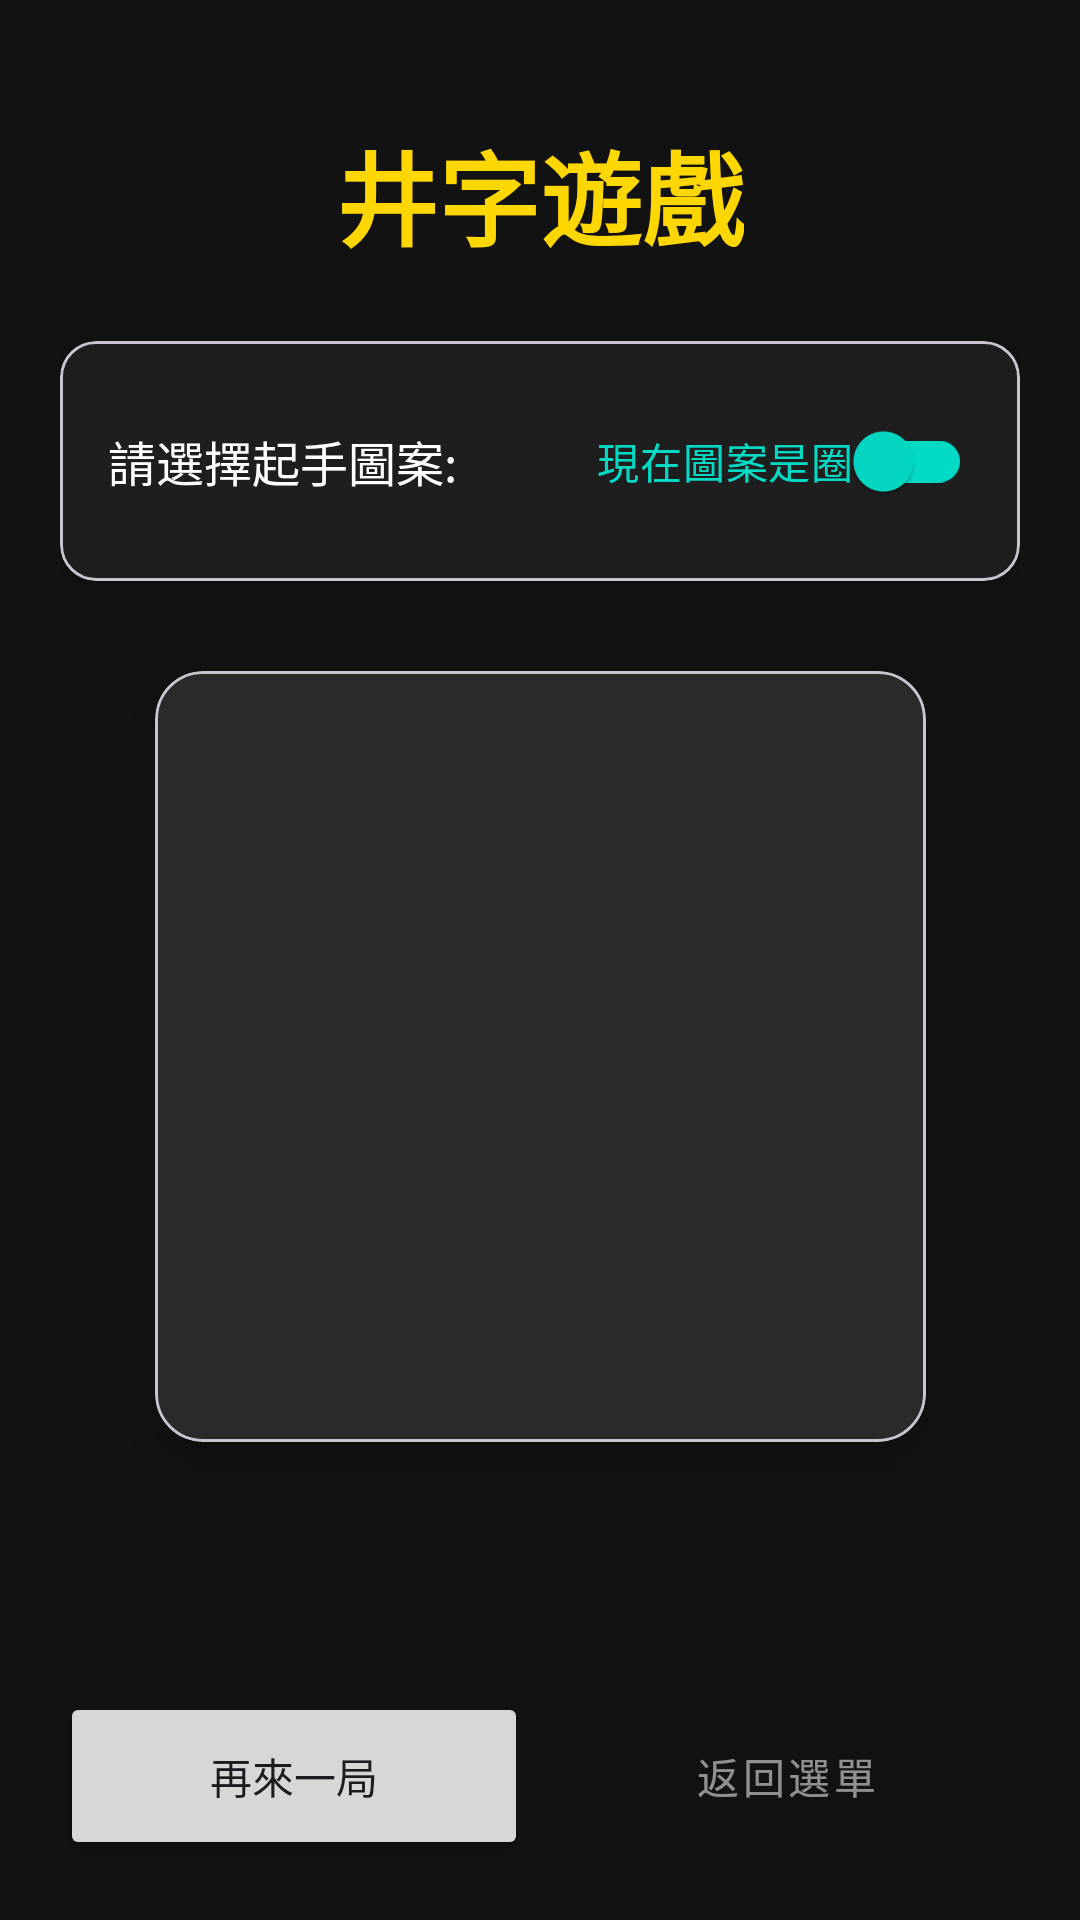

This screen was rendered from an Android layout file. Write that file and the resources it references.
<!-- AndroidManifest.xml: application theme Theme.Integrate -->
<!-- res/layout/tic.xml -->
<?xml version="1.0" encoding="utf-8"?>
<androidx.constraintlayout.widget.ConstraintLayout
    xmlns:android="http://schemas.android.com/apk/res/android"
    xmlns:app="http://schemas.android.com/apk/res-auto"
    xmlns:tools="http://schemas.android.com/tools"
    android:id="@+id/main"
    android:layout_width="match_parent"
    android:layout_height="match_parent"
    android:background="@color/game_background"
    android:padding="20dp"
    tools:context=".tic_kt">

    
    <TextView
        android:id="@+id/textView"
        android:layout_width="wrap_content"
        android:layout_height="wrap_content"
        android:layout_marginTop="20dp"
        android:text="@string/tic_tac_toe_game_title"
        android:textColor="@color/gold"
        android:textSize="34sp"
        android:textStyle="bold"
        app:layout_constraintEnd_toEndOf="parent"
        app:layout_constraintStart_toStartOf="parent"
        app:layout_constraintTop_toTopOf="parent" />

    
    <com.google.android.material.card.MaterialCardView
        android:id="@+id/controlCard"
        android:layout_width="match_parent"
        android:layout_height="wrap_content"
        android:layout_marginTop="24dp"
        app:cardBackgroundColor="@color/game_surface"
        app:cardCornerRadius="12dp"
        app:cardElevation="4dp"
        app:layout_constraintTop_toBottomOf="@+id/textView">

        <LinearLayout
            android:layout_width="match_parent"
            android:layout_height="wrap_content"
            android:gravity="center_vertical"
            android:orientation="horizontal"
            android:padding="16dp">

            <TextView
                android:id="@+id/textView4"
                android:layout_width="0dp"
                android:layout_height="wrap_content"
                android:layout_weight="1"
                android:text="@string/choose_starting_symbol_prompt"
                android:textColor="@color/white"
                android:textSize="16sp" />

            <com.google.android.material.switchmaterial.SwitchMaterial
                android:id="@+id/aa"
                android:layout_width="wrap_content"
                android:layout_height="wrap_content"
                android:text="@string/current_symbol_is_circle"
                android:textColor="@color/game_accent"
                app:thumbTint="@color/game_accent"
                app:trackTint="@color/game_accent" />
        </LinearLayout>
    </com.google.android.material.card.MaterialCardView>

    
    <com.google.android.material.card.MaterialCardView
        android:id="@+id/boardCard"
        android:layout_width="0dp"
        android:layout_height="0dp"
        android:layout_marginTop="30dp"
        android:layout_marginBottom="30dp"
        app:cardBackgroundColor="#2A2A2A"
        app:cardCornerRadius="16dp"
        app:cardElevation="10dp"
        app:layout_constraintBottom_toTopOf="@+id/tv"
        app:layout_constraintDimensionRatio="1:1"
        app:layout_constraintEnd_toEndOf="parent"
        app:layout_constraintStart_toStartOf="parent"
        app:layout_constraintTop_toBottomOf="@+id/controlCard">

        <androidx.constraintlayout.widget.ConstraintLayout
            android:layout_width="match_parent"
            android:layout_height="match_parent"
            android:padding="8dp">

            <androidx.constraintlayout.widget.Guideline
                android:id="@+id/gl_v1"
                android:layout_width="wrap_content"
                android:layout_height="wrap_content"
                android:orientation="vertical"
                app:layout_constraintGuide_percent="0.333" />

            <androidx.constraintlayout.widget.Guideline
                android:id="@+id/gl_v2"
                android:layout_width="wrap_content"
                android:layout_height="wrap_content"
                android:orientation="vertical"
                app:layout_constraintGuide_percent="0.666" />

            <androidx.constraintlayout.widget.Guideline
                android:id="@+id/gl_h1"
                android:layout_width="wrap_content"
                android:layout_height="wrap_content"
                android:orientation="horizontal"
                app:layout_constraintGuide_percent="0.333" />

            <androidx.constraintlayout.widget.Guideline
                android:id="@+id/gl_h2"
                android:layout_width="wrap_content"
                android:layout_height="wrap_content"
                android:orientation="horizontal"
                app:layout_constraintGuide_percent="0.666" />

            
            <Button android:id="@+id/button1" style="@style/Widget.App.TicTacToeButton" android:layout_width="0dp" android:layout_height="0dp" app:layout_constraintBottom_toTopOf="@id/gl_h1" app:layout_constraintEnd_toStartOf="@id/gl_v1" app:layout_constraintStart_toStartOf="parent" app:layout_constraintTop_toTopOf="parent" />
            <Button android:id="@+id/button2" style="@style/Widget.App.TicTacToeButton" android:layout_width="0dp" android:layout_height="0dp" app:layout_constraintBottom_toTopOf="@id/gl_h1" app:layout_constraintEnd_toStartOf="@id/gl_v2" app:layout_constraintStart_toEndOf="@id/gl_v1" app:layout_constraintTop_toTopOf="parent" />
            <Button android:id="@+id/button3" style="@style/Widget.App.TicTacToeButton" android:layout_width="0dp" android:layout_height="0dp" app:layout_constraintBottom_toTopOf="@id/gl_h1" app:layout_constraintEnd_toEndOf="parent" app:layout_constraintStart_toEndOf="@id/gl_v2" app:layout_constraintTop_toTopOf="parent" />
            <Button android:id="@+id/button4" style="@style/Widget.App.TicTacToeButton" android:layout_width="0dp" android:layout_height="0dp" app:layout_constraintBottom_toTopOf="@id/gl_h2" app:layout_constraintEnd_toStartOf="@id/gl_v1" app:layout_constraintStart_toStartOf="parent" app:layout_constraintTop_toBottomOf="@id/gl_h1" />
            <Button android:id="@+id/button5" style="@style/Widget.App.TicTacToeButton" android:layout_width="0dp" android:layout_height="0dp" app:layout_constraintBottom_toTopOf="@id/gl_h2" app:layout_constraintEnd_toStartOf="@id/gl_v2" app:layout_constraintStart_toEndOf="@id/gl_v1" app:layout_constraintTop_toBottomOf="@id/gl_h1" />
            <Button android:id="@+id/button6" style="@style/Widget.App.TicTacToeButton" android:layout_width="0dp" android:layout_height="0dp" app:layout_constraintBottom_toTopOf="@id/gl_h2" app:layout_constraintEnd_toEndOf="parent" app:layout_constraintStart_toEndOf="@id/gl_v2" app:layout_constraintTop_toBottomOf="@id/gl_h1" />
            <Button android:id="@+id/button7" style="@style/Widget.App.TicTacToeButton" android:layout_width="0dp" android:layout_height="0dp" app:layout_constraintBottom_toBottomOf="parent" app:layout_constraintEnd_toStartOf="@id/gl_v1" app:layout_constraintStart_toStartOf="parent" app:layout_constraintTop_toBottomOf="@id/gl_h2" />
            <Button android:id="@+id/button8" style="@style/Widget.App.TicTacToeButton" android:layout_width="0dp" android:layout_height="0dp" app:layout_constraintBottom_toBottomOf="parent" app:layout_constraintEnd_toStartOf="@id/gl_v2" app:layout_constraintStart_toEndOf="@id/gl_v1" app:layout_constraintTop_toBottomOf="@id/gl_h2" />
            <Button android:id="@+id/button9" style="@style/Widget.App.TicTacToeButton" android:layout_width="0dp" android:layout_height="0dp" app:layout_constraintBottom_toBottomOf="parent" app:layout_constraintEnd_toEndOf="parent" app:layout_constraintStart_toEndOf="@id/gl_v2" app:layout_constraintTop_toBottomOf="@id/gl_h2" />

        </androidx.constraintlayout.widget.ConstraintLayout>
    </com.google.android.material.card.MaterialCardView>

    
    <TextView
        android:id="@+id/tv"
        android:layout_width="wrap_content"
        android:layout_height="wrap_content"
        android:layout_marginBottom="24dp"
        android:textColor="@color/vivid_green"
        android:textSize="22sp"
        android:textStyle="bold"
        app:layout_constraintBottom_toTopOf="@+id/res"
        app:layout_constraintEnd_toEndOf="parent"
        app:layout_constraintStart_toStartOf="parent"
        tools:text="輪到玩家 O" />

    
    <Button
        android:id="@+id/res"
        android:layout_width="0dp"
        android:layout_height="56dp"
        android:layout_marginEnd="8dp"
        android:text="@string/play_again_button"
        app:cornerRadius="12dp"
        app:layout_constraintBottom_toBottomOf="parent"
        app:layout_constraintEnd_toStartOf="@+id/btnBackToMenu"
        app:layout_constraintStart_toStartOf="parent" />

    <Button
        android:id="@+id/btnBackToMenu"
        style="@style/Widget.MaterialComponents.Button.OutlinedButton"
        android:layout_width="0dp"
        android:layout_height="56dp"
        android:text="@string/back_to_menu_button"
        android:textColor="#88FFFFFF"
        app:cornerRadius="12dp"
        app:layout_constraintBottom_toBottomOf="parent"
        app:layout_constraintEnd_toEndOf="parent"
        app:layout_constraintStart_toEndOf="@+id/res"
        app:strokeColor="#44FFFFFF" />

</androidx.constraintlayout.widget.ConstraintLayout>
<!-- resources referenced by this layout -->
<resources>
  <color name="game_accent">#03DAC5</color>
  <color name="game_background">#121212</color>
  <color name="game_surface">#1E1E1E</color>
  <color name="gold">#FFD700</color>
  <color name="vivid_green">#00E676</color>
  <color name="white">#FFFFFFFF</color>
  <string name="back_to_menu_button">返回選單</string>
  <string name="choose_starting_symbol_prompt">請選擇起手圖案:</string>
  <string name="current_symbol_is_circle">現在圖案是圈</string>
  <string name="play_again_button">再來一局</string>
  <string name="tic_tac_toe_game_title">井字遊戲</string>
  <style name="Widget.App.TicTacToeButton" parent="Widget.MaterialComponents.Button">
          <item name="android:textSize">48sp</item>
          <item name="android:insetTop">0dp</item>
          <item name="android:insetBottom">0dp</item>
      </style>
  <style name="Theme.Integrate" parent="Base.Theme.Integrate" />
  <style name="Base.Theme.Integrate" parent="Theme.Material3.DayNight.NoActionBar">
          
          
      </style>
</resources>
